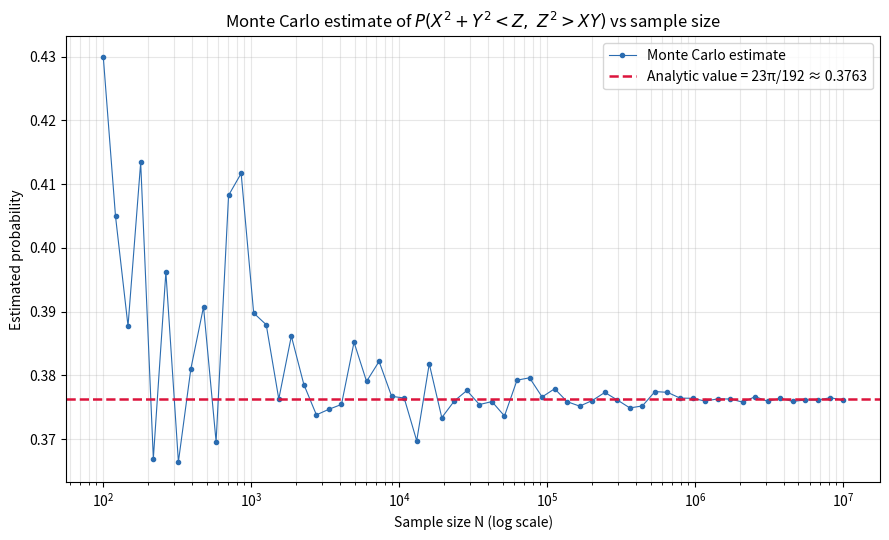

Source code (Python):
import numpy as np
import matplotlib.pyplot as plt
analytic = 23 * np.pi / 192

def mc_estimate(N, rng):
    X = rng.random(N)
    Y = rng.random(N)
    Z = rng.random(N)
    indicator = (X**2 + Y**2 < Z) & (Z**2 > X * Y)
    p_hat = indicator.mean()
    se = np.sqrt(p_hat * (1 - p_hat) / N)
    return p_hat, se


rng = np.random.default_rng(12345)
Ns = np.unique(np.logspace(2, 7, 60).astype(int))

estimates = np.zeros(len(Ns))
stderrs   = np.zeros(len(Ns))

for i, N in enumerate(Ns):
    estimates[i], stderrs[i] = mc_estimate(N, rng)

print(f"Analytic value:        {analytic:.6f}")
print(f"MC estimate (N={Ns[-1]:,}): {estimates[-1]:.6f}  (SE = {stderrs[-1]:.6f})")
print(f"Difference:             {estimates[-1]-analytic:.6f}  "
      f"({(estimates[-1]-analytic)/stderrs[-1]:.2f} SE)")

plt.figure(figsize=(9, 5.5))
plt.plot(Ns, estimates, 'o-', markersize=3, linewidth=0.8,
         color='#2b6cb0', label='Monte Carlo estimate')
plt.axhline(analytic, color='crimson', linestyle='--', linewidth=1.8,
            label=f'Analytic value = 23π/192 ≈ {analytic:.4f}')
plt.xscale('log')
plt.xlabel('Sample size N (log scale)')
plt.ylabel('Estimated probability')
plt.title(r'Monte Carlo estimate of $P(X^2+Y^2<Z,\ Z^2>XY)$ vs sample size')
plt.legend(loc='upper right')
plt.grid(True, which='both', alpha=0.3)
plt.tight_layout()
plt.savefig('HW1 problem6 figure.png', dpi=150)
plt.show()
